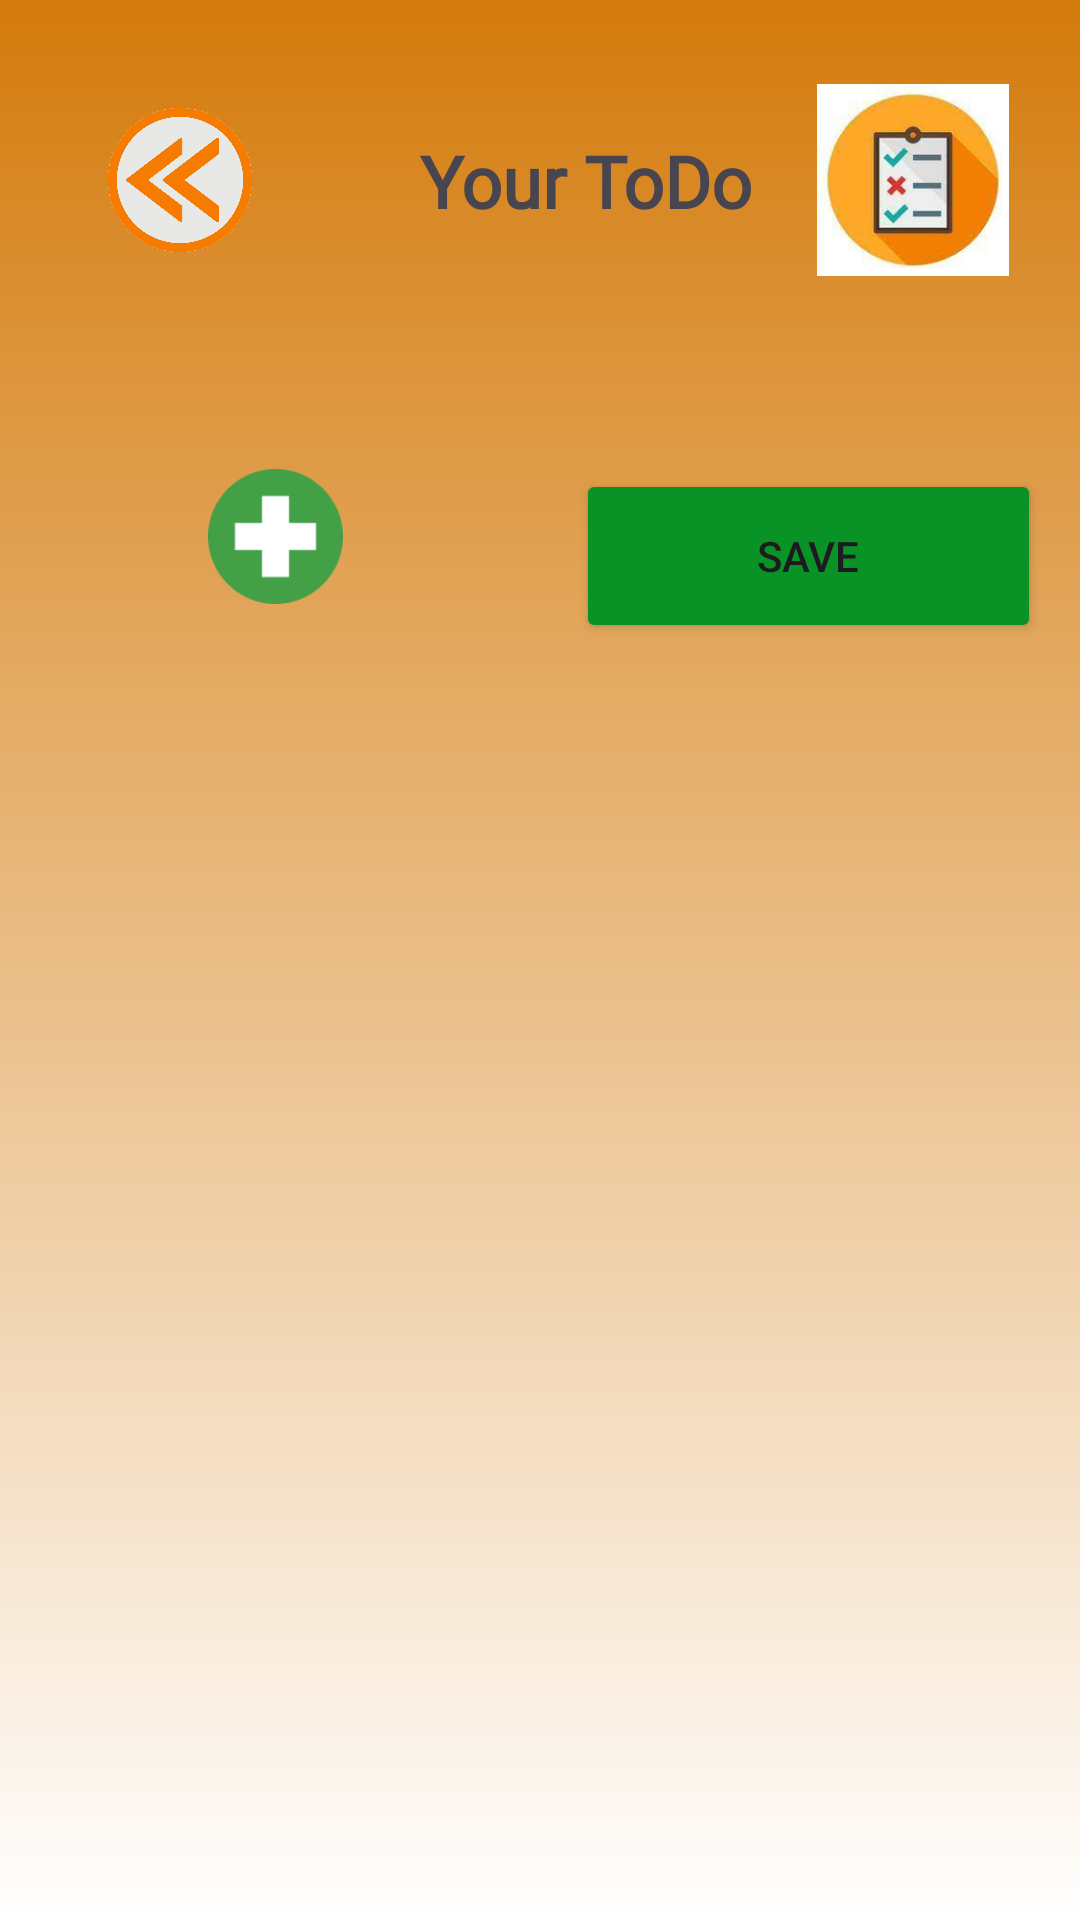

Write the Android layout XML for this screen, with the resource values it uses.
<!-- AndroidManifest.xml: application theme Theme.ReminderNote -->
<!-- res/layout/activity_view_todo.xml -->
<?xml version="1.0" encoding="utf-8"?>
<androidx.constraintlayout.widget.ConstraintLayout xmlns:android="http://schemas.android.com/apk/res/android"
    xmlns:app="http://schemas.android.com/apk/res-auto"
    xmlns:tools="http://schemas.android.com/tools"
    android:layout_width="match_parent"
    android:layout_height="match_parent"
    android:background="@drawable/page_background_gradient"
    tools:context=".activities.ViewTodoActivity">

    <ImageView
        android:id="@+id/back_viewTodo"
        android:layout_width="64dp"
        android:layout_height="64dp"
        android:layout_marginStart="28dp"
        android:layout_marginTop="28dp"
        app:layout_constraintStart_toStartOf="parent"
        app:layout_constraintTop_toTopOf="parent"
        app:srcCompat="@drawable/back_logo" />

    <TextView
        android:id="@+id/todoName_viewTodo"
        android:layout_width="wrap_content"
        android:layout_height="wrap_content"
        android:layout_marginStart="48dp"
        android:layout_marginTop="44dp"
        android:fontFamily="@font/allerta_stencil"
        android:text="Your ToDo"
        android:textSize="24sp"
        android:textStyle="bold"
        app:layout_constraintStart_toEndOf="@+id/back_viewTodo"
        app:layout_constraintTop_toTopOf="parent" />

    <ImageView
        android:id="@+id/imageView4_viewTodo"
        android:layout_width="64dp"
        android:layout_height="64dp"
        android:layout_marginTop="28dp"
        android:layout_marginEnd="16dp"
        app:layout_constraintEnd_toEndOf="parent"
        app:layout_constraintHorizontal_bias="0.73"
        app:layout_constraintStart_toEndOf="@+id/todoName_viewTodo"
        app:layout_constraintTop_toTopOf="parent"
        app:srcCompat="@drawable/todo" />

    <ScrollView
        android:id="@+id/scrollView_viewTodo"
        android:layout_width="match_parent"
        android:layout_height="480dp"
        android:layout_marginTop="244dp"
        app:layout_constraintEnd_toEndOf="parent"
        app:layout_constraintHorizontal_bias="0.0"
        app:layout_constraintStart_toStartOf="parent"
        app:layout_constraintTop_toTopOf="parent">

        <LinearLayout
            android:id="@+id/linearLayout_viewTodo"
            android:layout_width="match_parent"
            android:layout_height="wrap_content"
            android:gravity="center_horizontal"
            android:orientation="vertical"
            android:paddingLeft="24dp"
            android:paddingRight="24dp">

            <androidx.recyclerview.widget.RecyclerView
                android:id="@+id/recyclerView_viewTodo"
                android:layout_width="match_parent"
                android:layout_height="wrap_content" />
        </LinearLayout>

    </ScrollView>

    <ImageView
        android:id="@+id/plus_viewTodo"
        android:layout_width="45dp"
        android:layout_height="45dp"
        android:layout_marginTop="80dp"
        android:src="@drawable/plus_logo"
        app:layout_constraintEnd_toStartOf="@+id/submit_viewTodo"
        app:layout_constraintHorizontal_bias="0.471"
        app:layout_constraintStart_toStartOf="parent"
        app:layout_constraintTop_toBottomOf="@+id/todoName_viewTodo" />

    <Button
        android:id="@+id/submit_viewTodo"
        android:layout_width="155dp"
        android:layout_height="58dp"
        android:layout_marginTop="80dp"
        android:backgroundTint="#099226"
        android:text="SAVE"
        app:layout_constraintEnd_toEndOf="parent"
        app:layout_constraintHorizontal_bias="0.937"
        app:layout_constraintStart_toStartOf="parent"
        app:layout_constraintTop_toBottomOf="@+id/todoName_viewTodo" />

</androidx.constraintlayout.widget.ConstraintLayout>
<!-- resources referenced by this layout -->
<resources>
  <!-- drawable back_logo: png bitmap (drawable, 81565 bytes) -->
  <!-- drawable page_background_gradient (drawable) -->
  <?xml version="1.0" encoding="utf-8"?>
  <shape xmlns:android="http://schemas.android.com/apk/res/android"
      android:shape="rectangle">
      <gradient
          android:startColor="#FFFF"
          android:endColor="#D47B0C"
          android:angle="90" />
  </shape>
  <!-- drawable plus_logo: png bitmap (drawable, 2402 bytes) -->
  <!-- drawable todo: jpg bitmap (drawable, 4677 bytes) -->
  <style name="Theme.ReminderNote" parent="Base.Theme.ReminderNote.Light" />
  <style name="Base.Theme.ReminderNote.Light" parent="Theme.Material3.Light.NoActionBar">
          
           <item name="colorPrimaryDark">@color/orange</item>
      </style>
  <color name="orange">#EA9721</color>
</resources>
